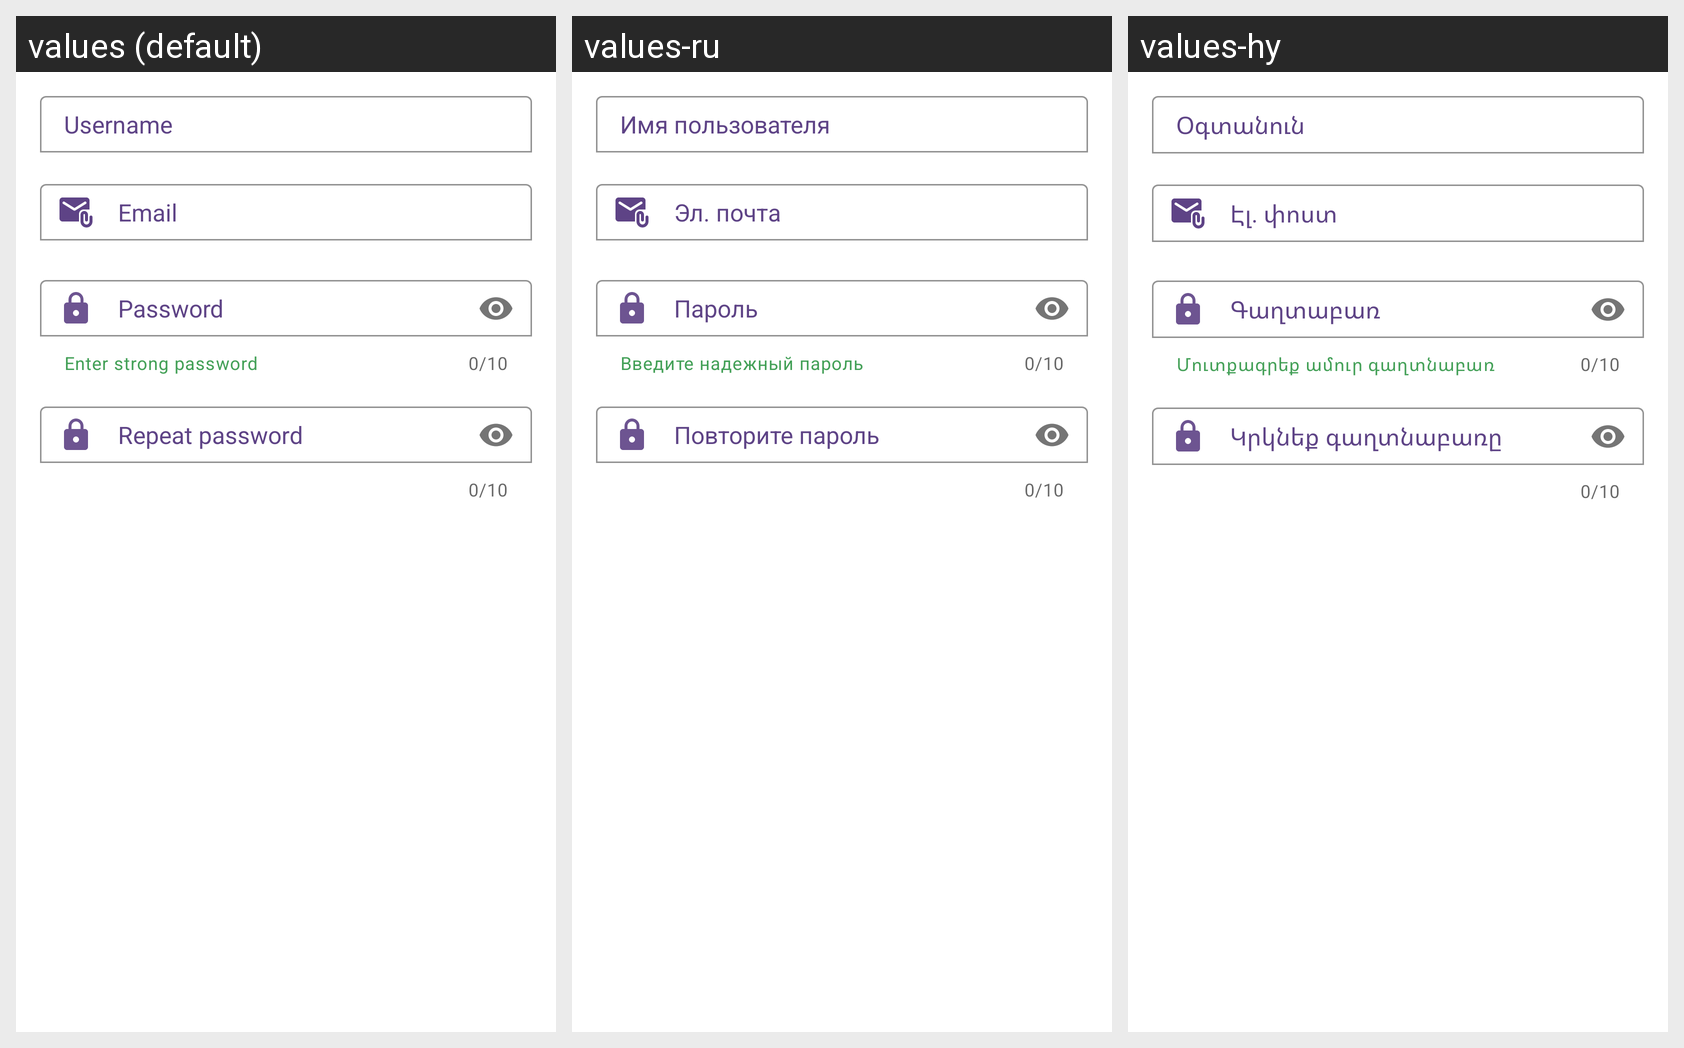

Strings drawn on this Android screen and how each of the app's shown locales translates them:
Android screen res/layout/sign_up_edittexts_layout.xml rendered under 3 locales, left to right: values (default), values-ru, values-hy. Device: Nexus 5 (rendered at 1080×1920; each locale shown at half size, 540×960, under a caption strip naming it); theme Theme.LightBrains.
Strings drawn on this screen, with the default value and each locale's value (text and hints the layout hard-codes, and strings that could not be matched under every locale, appear in the picture but are not listed):

name
  values: Username
  values-ru: Имя пользователя
  values-hy: Օգտանուն

email
  values: Email
  values-ru: Эл. почта
  values-hy: Էլ․ փոստ

enter_strong_password
  values: Enter strong password
  values-ru: Введите надежный пароль
  values-hy: Մուտքագրեք ամուր գաղտնաբառ

password
  values: Password
  values-ru: Пароль
  values-hy: Գաղտաբառ

repeat_password
  values: Repeat password
  values-ru: Повторите пароль
  values-hy: Կրկնեք գաղտնաբառը
